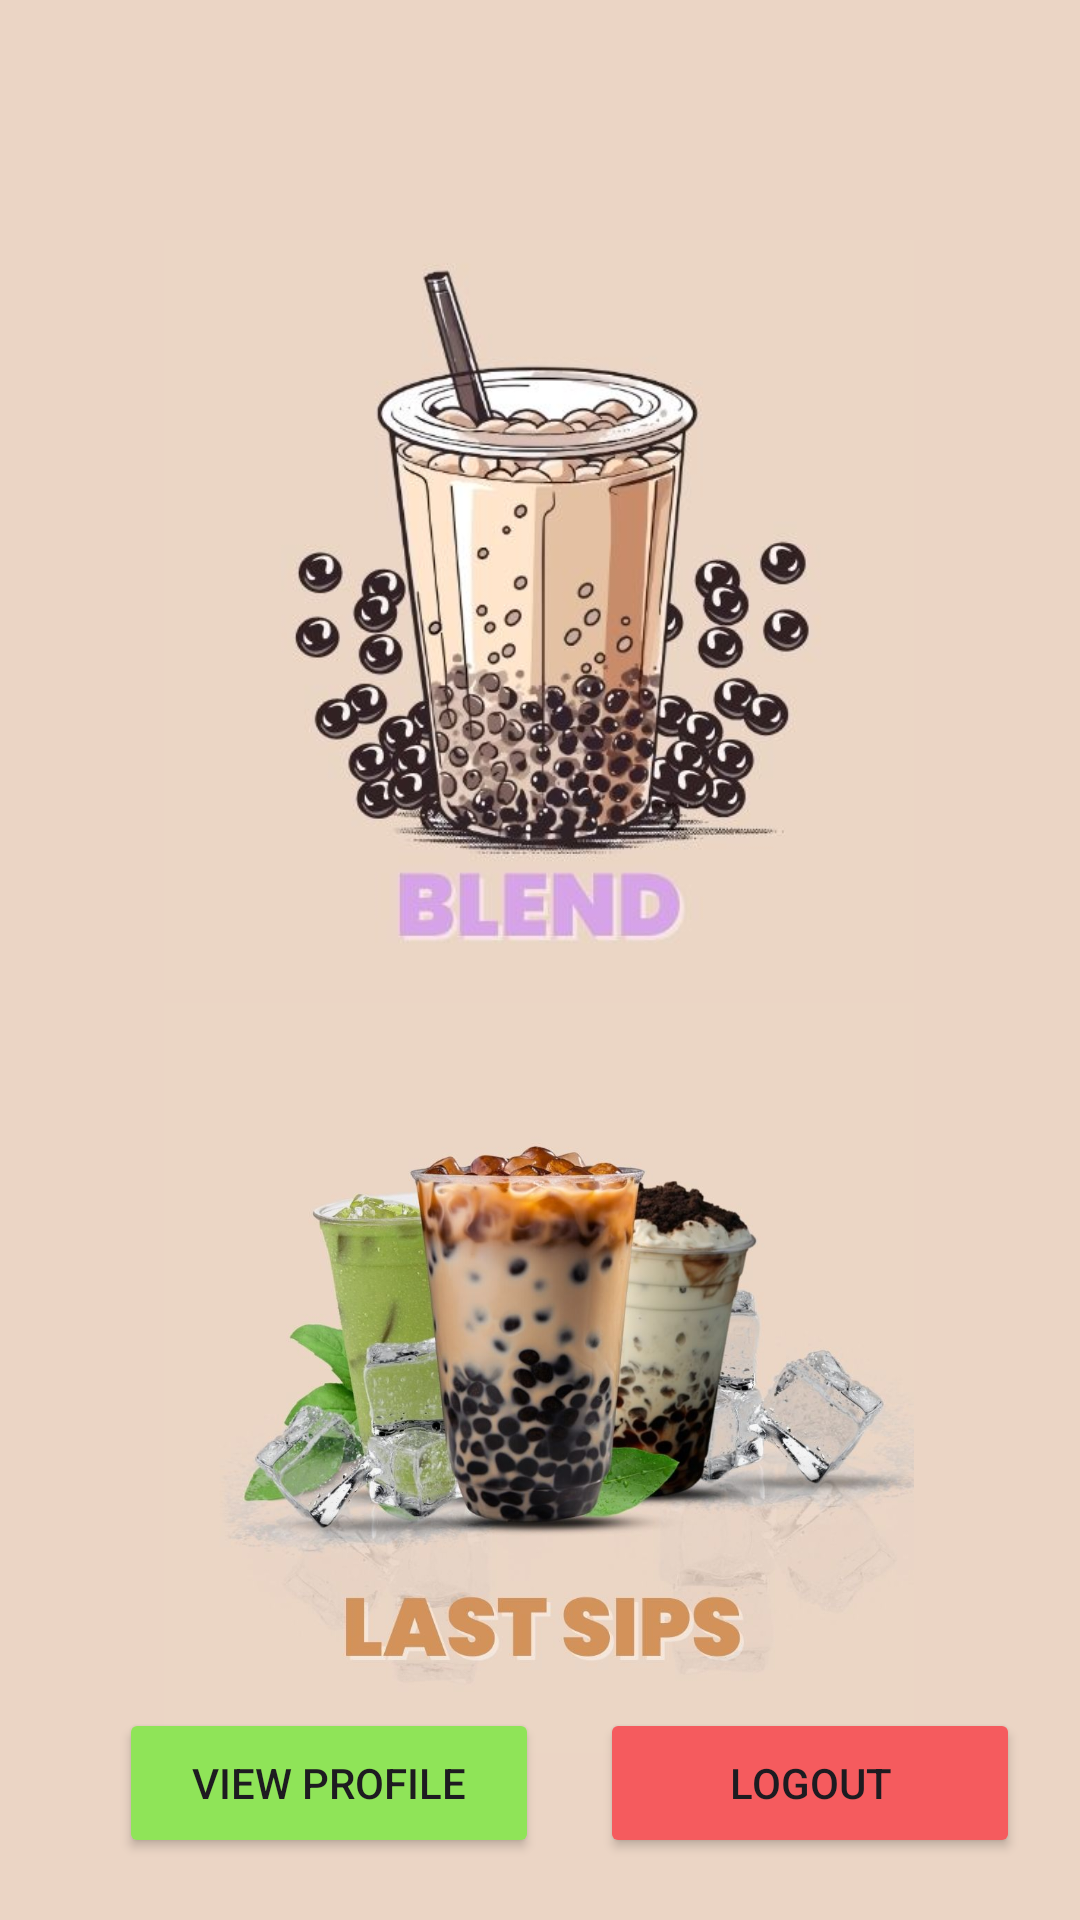

This screen was rendered from an Android layout file. Write that file and the resources it references.
<!-- AndroidManifest.xml: application theme Theme.Bubba -->
<!-- res/layout/activity_main.xml -->
<?xml version="1.0" encoding="utf-8"?>
<androidx.constraintlayout.widget.ConstraintLayout xmlns:android="http://schemas.android.com/apk/res/android"
    xmlns:app="http://schemas.android.com/apk/res-auto"
    xmlns:tools="http://schemas.android.com/tools"
    android:id="@+id/main"
    android:layout_width="match_parent"
    android:layout_height="match_parent"
    android:background="#EBD5C5"
    tools:context=".MainActivity">

    <ImageView
        android:id="@+id/blendButton"
        android:layout_width="250dp"
        android:layout_height="250dp"
        android:layout_marginTop="80dp"
        android:scaleType="centerCrop"
        app:layout_constraintEnd_toEndOf="parent"
        app:layout_constraintHorizontal_bias="0.496"
        app:layout_constraintStart_toStartOf="parent"
        app:layout_constraintTop_toTopOf="parent"
        app:srcCompat="@drawable/blendbutton" />

    <ImageView
        android:id="@+id/lastsipsButton"
        android:layout_width="250dp"
        android:layout_height="250dp"
        android:scaleType="centerCrop"
        app:layout_constraintBottom_toBottomOf="parent"
        app:layout_constraintEnd_toEndOf="parent"
        app:layout_constraintHorizontal_bias="0.496"
        app:layout_constraintStart_toStartOf="parent"
        app:layout_constraintTop_toBottomOf="@+id/blendButton"
        app:layout_constraintVertical_bias="0.072"
        app:srcCompat="@drawable/lastsipsbutton" />

    <Button
        android:id="@+id/profileButton"
        android:layout_width="140dp"
        android:layout_height="50dp"
        android:layout_marginBottom="24dp"
        android:backgroundTint="#8FE458"
        android:text="View Profile"
        app:layout_constraintBottom_toBottomOf="parent"
        app:layout_constraintEnd_toEndOf="parent"
        app:layout_constraintHorizontal_bias="0.18"
        app:layout_constraintStart_toStartOf="parent"
        app:layout_constraintTop_toBottomOf="@+id/lastsipsButton"
        app:layout_constraintVertical_bias="0.833" />

    <Button
        android:id="@+id/logoutButton"
        android:layout_width="140dp"
        android:layout_height="50dp"
        android:backgroundTint="#F55B5E"
        android:text="Logout"
        app:layout_constraintBottom_toBottomOf="@+id/profileButton"
        app:layout_constraintEnd_toEndOf="parent"
        app:layout_constraintStart_toEndOf="@+id/profileButton"
        app:layout_constraintTop_toTopOf="@+id/profileButton" />

</androidx.constraintlayout.widget.ConstraintLayout>
<!-- resources referenced by this layout -->
<resources>
  <!-- drawable blendbutton: jpg bitmap (drawable, 42028 bytes) -->
  <!-- drawable lastsipsbutton: jpg bitmap (drawable, 94232 bytes) -->
  <style name="Theme.Bubba" parent="Base.Theme.Bubba" />
  <style name="Base.Theme.Bubba" parent="Theme.Material3.DayNight.NoActionBar">
          
          
      </style>
</resources>
